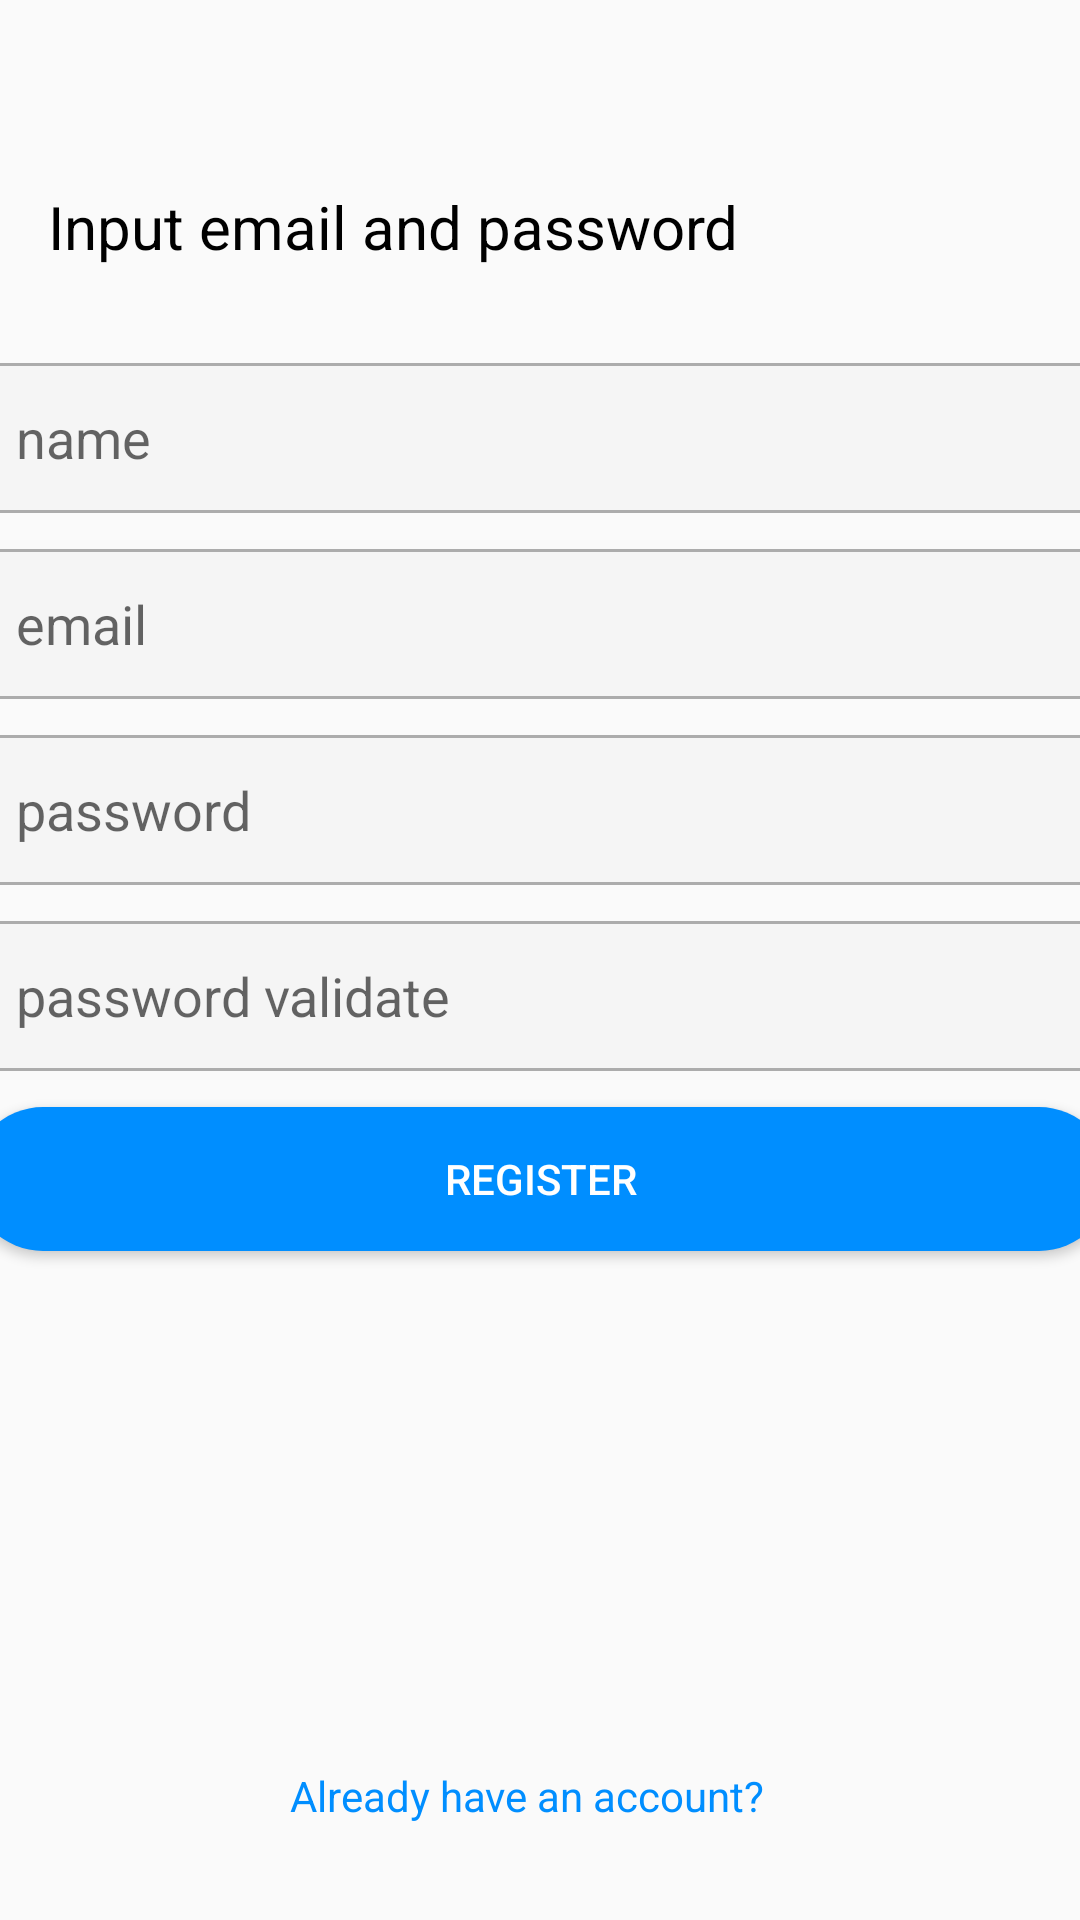

This screen was rendered from an Android layout file. Write that file and the resources it references.
<!-- AndroidManifest.xml: application theme Theme.SNS_App -->
<!-- res/layout/activity_sign_up.xml -->
<?xml version="1.0" encoding="utf-8"?>
<androidx.constraintlayout.widget.ConstraintLayout xmlns:android="http://schemas.android.com/apk/res/android"
    xmlns:app="http://schemas.android.com/apk/res-auto"
    xmlns:tools="http://schemas.android.com/tools"
    android:layout_width="match_parent"
    android:layout_height="match_parent"
    tools:context=".SignUpActivity">

    <ImageView
        android:id="@+id/btn_back"
        android:layout_width="30dp"
        android:layout_height="30dp"
        android:layout_marginStart="16dp"
        android:layout_marginTop="16dp"
        app:layout_constraintEnd_toEndOf="parent"
        app:layout_constraintHorizontal_bias="0.0"
        app:layout_constraintStart_toStartOf="parent"
        app:layout_constraintTop_toTopOf="parent"
        app:srcCompat="@drawable/back" />

    <TextView
        android:id="@+id/tv_register"
        android:layout_width="wrap_content"
        android:layout_height="wrap_content"
        android:layout_marginStart="16dp"
        android:layout_marginTop="16dp"
        android:text="@string/register_text"
        android:textColor="@color/black"
        android:textSize="20sp"
        app:layout_constraintStart_toStartOf="parent"
        app:layout_constraintTop_toBottomOf="@+id/btn_back" />


    <EditText
        android:id="@+id/et_inputName"
        android:layout_width="380dp"
        android:layout_height="50dp"
        android:layout_marginTop="32dp"
        android:background="@drawable/tv_edge"
        android:gravity="center|start"
        android:hint="@string/name"
        android:paddingStart="15sp"
        app:layout_constraintEnd_toEndOf="parent"
        app:layout_constraintStart_toStartOf="parent"
        app:layout_constraintTop_toBottomOf="@+id/tv_register" />

    <EditText
        android:id="@+id/et_inputEmail"
        android:layout_width="380dp"
        android:layout_height="50dp"
        android:layout_marginTop="12dp"
        android:background="@drawable/tv_edge"
        android:gravity="center|start"
        android:hint="@string/email"
        android:paddingStart="15sp"
        app:layout_constraintEnd_toEndOf="parent"
        app:layout_constraintStart_toStartOf="parent"
        app:layout_constraintTop_toBottomOf="@+id/et_inputName" />

    <EditText
        android:id="@+id/et_inputPw"
        android:layout_width="380dp"
        android:layout_height="50dp"
        android:layout_marginTop="12dp"
        android:background="@drawable/tv_edge"
        android:gravity="center|start"
        android:hint="@string/password"
        android:inputType="textPassword"
        android:paddingStart="15sp"
        app:layout_constraintEnd_toEndOf="parent"
        app:layout_constraintStart_toStartOf="parent"
        app:layout_constraintTop_toBottomOf="@+id/et_inputEmail" />

    <EditText
        android:id="@+id/et_inputPwValid"
        android:layout_width="380dp"
        android:layout_height="50dp"
        android:layout_marginTop="12dp"
        android:background="@drawable/tv_edge"
        android:gravity="center|start"
        android:hint="@string/password_validate"
        android:inputType="textPassword"
        android:paddingStart="15sp"
        app:layout_constraintEnd_toEndOf="parent"
        app:layout_constraintStart_toStartOf="parent"
        app:layout_constraintTop_toBottomOf="@+id/et_inputPw" />

    <Button
        android:id="@+id/btn_register"
        android:layout_width="380dp"
        android:layout_height="wrap_content"
        android:layout_marginTop="12dp"
        android:background="@drawable/btn_submit"
        android:text="@string/register"
        android:textColor="@color/white"
        app:layout_constraintEnd_toEndOf="parent"
        app:layout_constraintStart_toStartOf="parent"
        app:layout_constraintTop_toBottomOf="@+id/et_inputPwValid" />

    <TextView
        android:id="@+id/tv_alreadyAccount"
        android:layout_width="wrap_content"
        android:layout_height="wrap_content"
        android:layout_marginBottom="32dp"
        android:text="@string/already"
        android:textColor="@color/lightblue"
        app:layout_constraintBottom_toBottomOf="parent"
        app:layout_constraintEnd_toEndOf="parent"
        app:layout_constraintHorizontal_bias="0.48"
        app:layout_constraintStart_toStartOf="parent" />

</androidx.constraintlayout.widget.ConstraintLayout>
<!-- resources referenced by this layout -->
<resources>
  <color name="black">#FF000000</color>
  <color name="lightblue">#008EFF</color>
  <color name="white">#FFFFFFFF</color>
  <!-- drawable btn_submit (drawable) -->
  <?xml version="1.0" encoding="utf-8"?>
  <selector xmlns:android="http://schemas.android.com/apk/res/android">
      <item>
          <shape android:shape="rectangle">
              <solid android:color="#008EFF" />
              <corners android:radius="25dp" />
          </shape>
      </item>
  
  </selector>
  <!-- drawable tv_edge (drawable) -->
  <?xml version="1.0" encoding="utf-8"?>
  <selector xmlns:android="http://schemas.android.com/apk/res/android">
      <item>
          <shape android:shape="rectangle">
              <solid android:color="#F5F5F5" />
              <corners android:radius="5dp" />
              <stroke android:color="#ACACAC" android:width="1dp"/>
          </shape>
      </item>
  
  </selector>
  <string name="already">Already have an account?</string>
  <string name="email">email</string>
  <string name="name">name</string>
  <string name="password">password</string>
  <string name="password_validate">password validate</string>
  <string name="register">register</string>
  <string name="register_text">Input email and password</string>
  <style name="Theme.SNS_App" parent="Base.Theme.SNS_App" />
  <style name="Base.Theme.SNS_App" parent="Theme.AppCompat.DayNight.NoActionBar">
          
          
      </style>
</resources>
